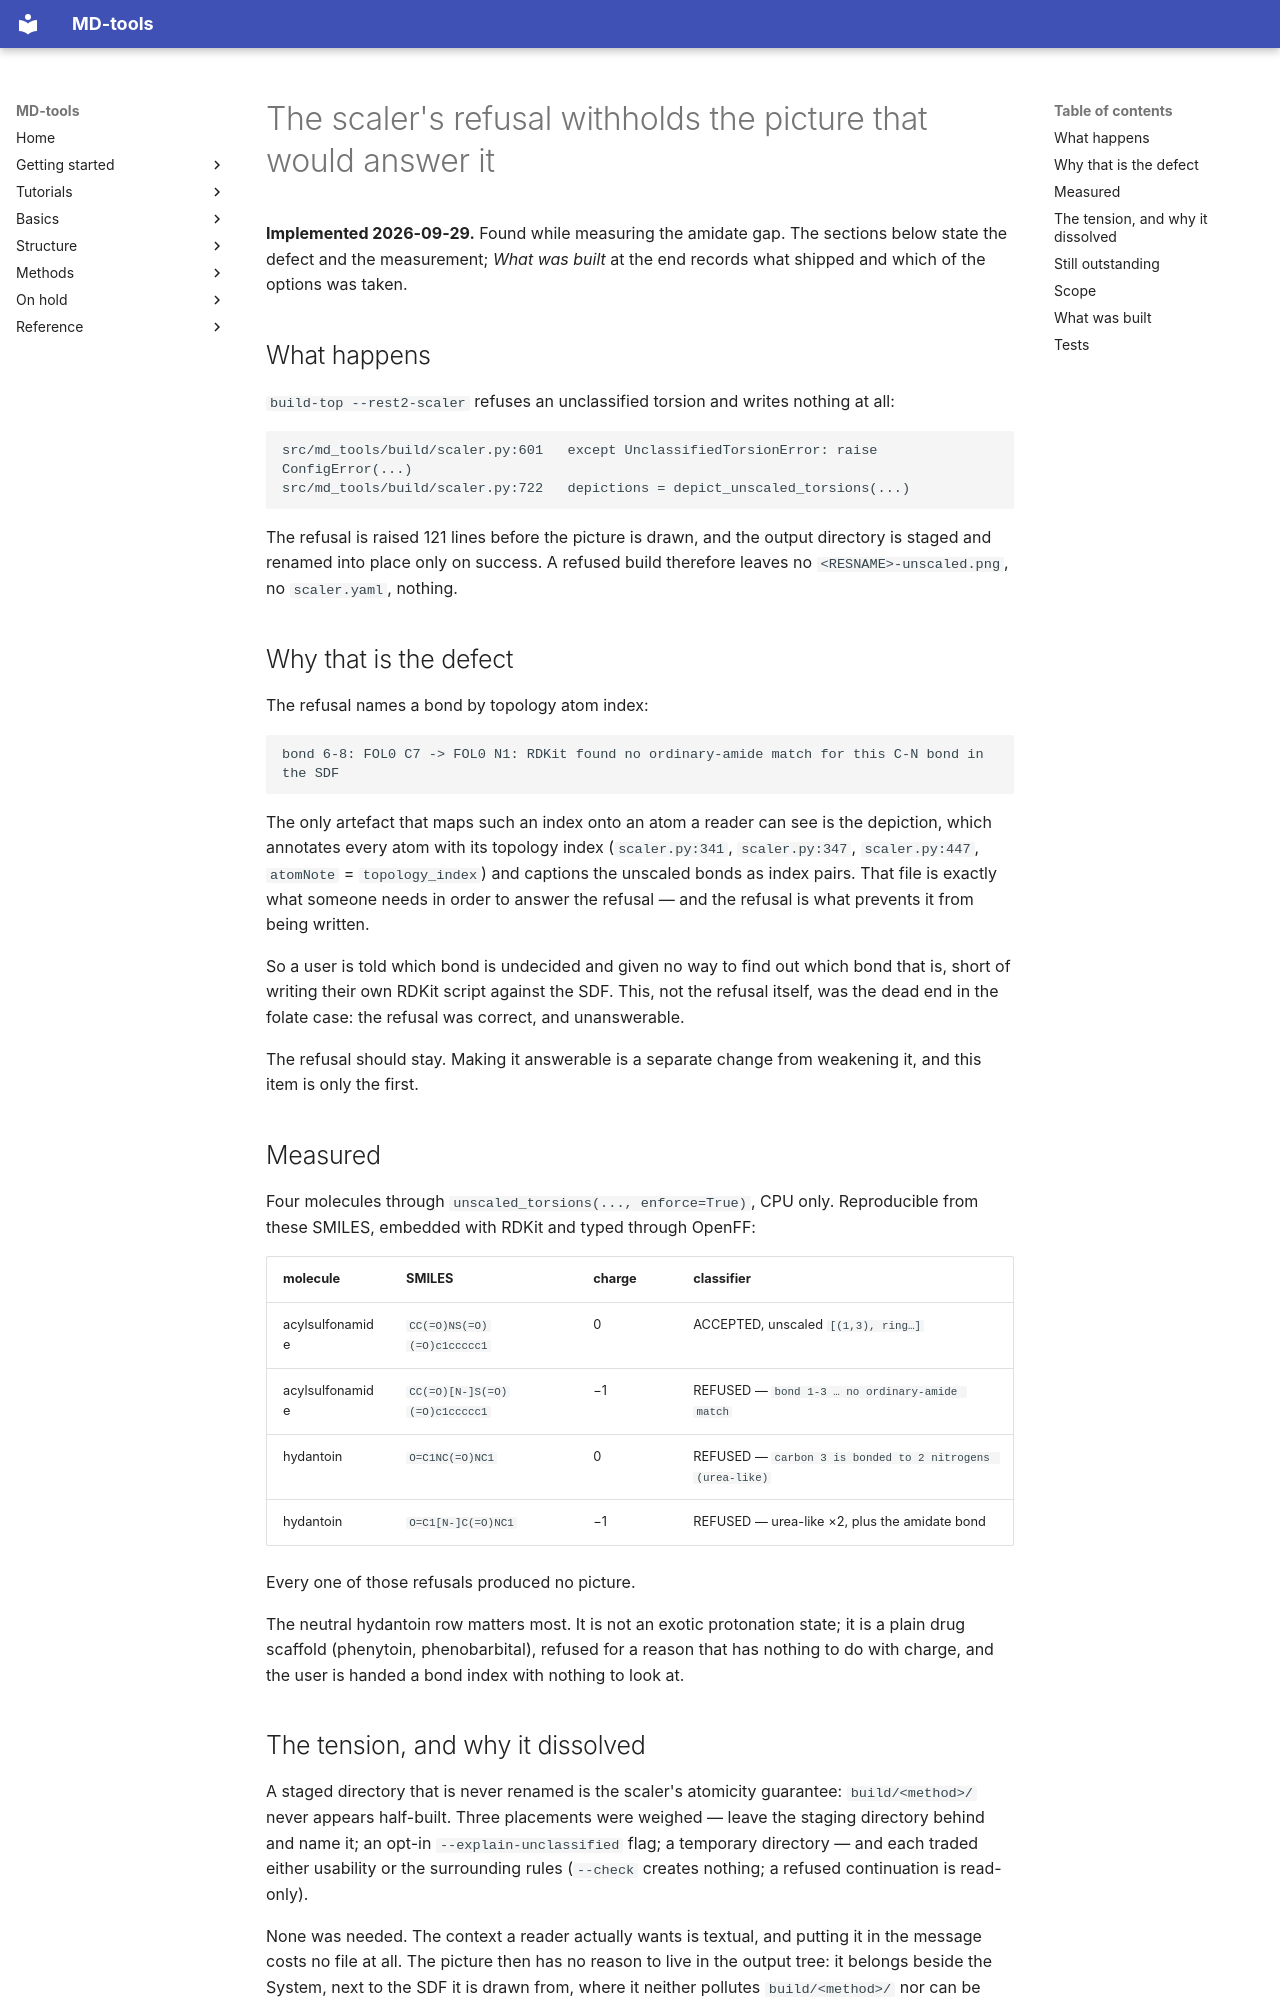

repository: csy0000/MD-tools · page: release-notes/20260929-scaler-refusal-diagnostics/index.html · generator: mkdocs

# The scaler's refusal withholds the picture that would answer it

**Implemented 2026-09-29.** Found while measuring the amidate gap. The sections below state the
defect and the measurement; *What was built* at the end records what shipped and which of the
options was taken.

## What happens

`build-top --rest2-scaler` refuses an unclassified torsion and writes nothing at all:

```text
src/md_tools/build/scaler.py:601   except UnclassifiedTorsionError: raise ConfigError(...)
src/md_tools/build/scaler.py:722   depictions = depict_unscaled_torsions(...)
```

The refusal is raised 121 lines before the picture is drawn, and the output directory is staged and
renamed into place only on success. A refused build therefore leaves no `<RESNAME>-unscaled.png`, no
`scaler.yaml`, nothing.

## Why that is the defect

The refusal names a bond by topology atom index:

```text
bond 6-8: FOL0 C7 -> FOL0 N1: RDKit found no ordinary-amide match for this C-N bond in the SDF
```

The only artefact that maps such an index onto an atom a reader can see is the depiction, which
annotates every atom with its topology index (`scaler.py:341`, `scaler.py:347`, `scaler.py:447`,
`atomNote` = `topology_index`) and captions the unscaled bonds as index pairs. That file is exactly
what someone needs in order to answer the refusal — and the refusal is what prevents it from being
written.

So a user is told which bond is undecided and given no way to find out which bond that is, short of
writing their own RDKit script against the SDF. This, not the refusal itself, was the dead end in the
folate case: the refusal was correct, and unanswerable.

The refusal should stay. Making it answerable is a separate change from weakening it, and this item
is only the first.

## Measured

Four molecules through `unscaled_torsions(..., enforce=True)`, CPU only. Reproducible from these
SMILES, embedded with RDKit and typed through OpenFF:

| molecule | SMILES | charge | classifier |
|---|---|---|---|
| acylsulfonamide | `CC(=O)NS(=O)(=O)c1ccccc1` | 0 | ACCEPTED, unscaled `[(1,3), ring…]` |
| acylsulfonamide | `CC(=O)[N-]S(=O)(=O)c1ccccc1` | −1 | REFUSED — `bond 1-3 … no ordinary-amide match` |
| hydantoin | `O=C1NC(=O)NC1` | 0 | REFUSED — `carbon 3 is bonded to 2 nitrogens (urea-like)` |
| hydantoin | `O=C1[N-]C(=O)NC1` | −1 | REFUSED — urea-like ×2, plus the amidate bond |

Every one of those refusals produced no picture.

The neutral hydantoin row matters most. It is not an exotic protonation state; it is a plain drug
scaffold (phenytoin, phenobarbital), refused for a reason that has nothing to do with charge, and the
user is handed a bond index with nothing to look at.

## The tension, and why it dissolved

A staged directory that is never renamed is the scaler's atomicity guarantee: `build/<method>/`
never appears half-built. Three placements were weighed — leave the staging directory behind and
name it; an opt-in `--explain-unclassified` flag; a temporary directory — and each traded either
usability or the surrounding rules (`--check` creates nothing; a refused continuation is read-only).

None was needed. The context a reader actually wants is textual, and putting it in the message
costs no file at all. The picture then has no reason to live in the output tree: it belongs beside
the System, next to the SDF it is drawn from, where it neither pollutes `build/<method>/` nor can
be reaped. See *What was built*.
